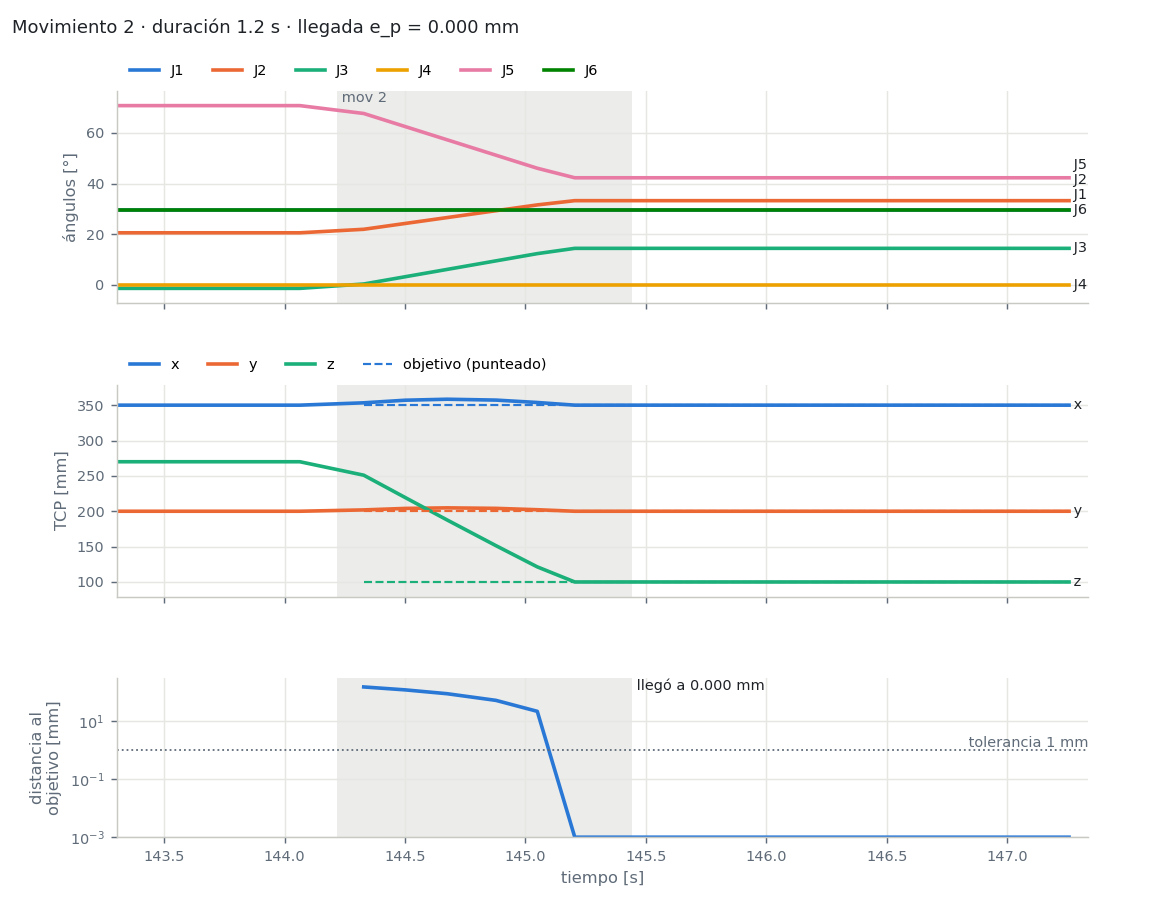

Source data for this figure (header and first rows):
t_s, q1_deg, q2_deg, q3_deg, q4_deg, q5_deg, q6_deg, x_mm, y_mm, z_mm, x_obj, y_obj, z_obj, dist_mm
143.3, 29.74, 20.58, -1.366, 0.0000, 70.79, 29.74, 350, 200, 270, nan, nan, nan, nan
143.5, 29.74, 20.58, -1.366, 0.0000, 70.79, 29.74, 350, 200, 270, nan, nan, nan, nan
143.6, 29.74, 20.58, -1.366, 0.0000, 70.79, 29.74, 350, 200, 270, nan, nan, nan, nan
143.8, 29.74, 20.58, -1.366, 0.0000, 70.79, 29.74, 350, 200, 270, nan, nan, nan, nan
144, 29.74, 20.58, -1.366, 0.0000, 70.79, 29.74, 350, 200, 270, nan, nan, nan, nan
144.1, 29.74, 20.58, -1.366, 0.0000, 70.79, 29.74, 350, 200, 270, nan, nan, nan, nan
144.3, 29.74, 21.96, 0.3576, -0.0000, 67.68, 29.74, 353.3, 201.9, 251, 350, 200, 100, 151
144.5, 29.74, 24.27, 3.233, -0.0000, 62.5, 29.74, 357, 204, 219.3, 350, 200, 100, 119.5
144.7, 29.74, 26.59, 6.119, -0.0000, 57.29, 29.74, 358.4, 204.8, 187.7, 350, 200, 100, 88.21
144.9, 29.74, 29.29, 9.492, -0.0000, 51.21, 29.74, 357.2, 204.1, 151.4, 350, 200, 100, 52.02
145, 29.74, 31.59, 12.35, -0.0000, 46.06, 29.74, 353.8, 202.2, 121.4, 350, 200, 100, 21.8
145.2, 29.74, 33.26, 14.44, -0.0000, 42.3, 29.74, 350, 200, 100, 350, 200, 100, 0.0000
145.4, 29.74, 33.26, 14.44, -0.0000, 42.3, 29.74, 350, 200, 100, 350, 200, 100, 0.0000
145.6, 29.74, 33.26, 14.44, -0.0000, 42.3, 29.74, 350, 200, 100, 350, 200, 100, 0.0000
145.7, 29.74, 33.26, 14.44, -0.0000, 42.3, 29.74, 350, 200, 100, 350, 200, 100, 0.0000
145.9, 29.74, 33.26, 14.44, -0.0000, 42.3, 29.74, 350, 200, 100, 350, 200, 100, 0.0000
146, 29.74, 33.26, 14.44, -0.0000, 42.3, 29.74, 350, 200, 100, 350, 200, 100, 0.0000
146.2, 29.74, 33.26, 14.44, -0.0000, 42.3, 29.74, 350, 200, 100, 350, 200, 100, 0.0000
146.4, 29.74, 33.26, 14.44, -0.0000, 42.3, 29.74, 350, 200, 100, 350, 200, 100, 0.0000
146.5, 29.74, 33.26, 14.44, -0.0000, 42.3, 29.74, 350, 200, 100, 350, 200, 100, 0.0000
146.7, 29.74, 33.26, 14.44, -0.0000, 42.3, 29.74, 350, 200, 100, 350, 200, 100, 0.0000
146.8, 29.74, 33.26, 14.44, -0.0000, 42.3, 29.74, 350, 200, 100, 350, 200, 100, 0.0000
147, 29.74, 33.26, 14.44, -0.0000, 42.3, 29.74, 350, 200, 100, 350, 200, 100, 0.0000
147.1, 29.74, 33.26, 14.44, -0.0000, 42.3, 29.74, 350, 200, 100, 350, 200, 100, 0.0000
147.3, 29.74, 33.26, 14.44, -0.0000, 42.3, 29.74, 350, 200, 100, 350, 200, 100, 0.0000
